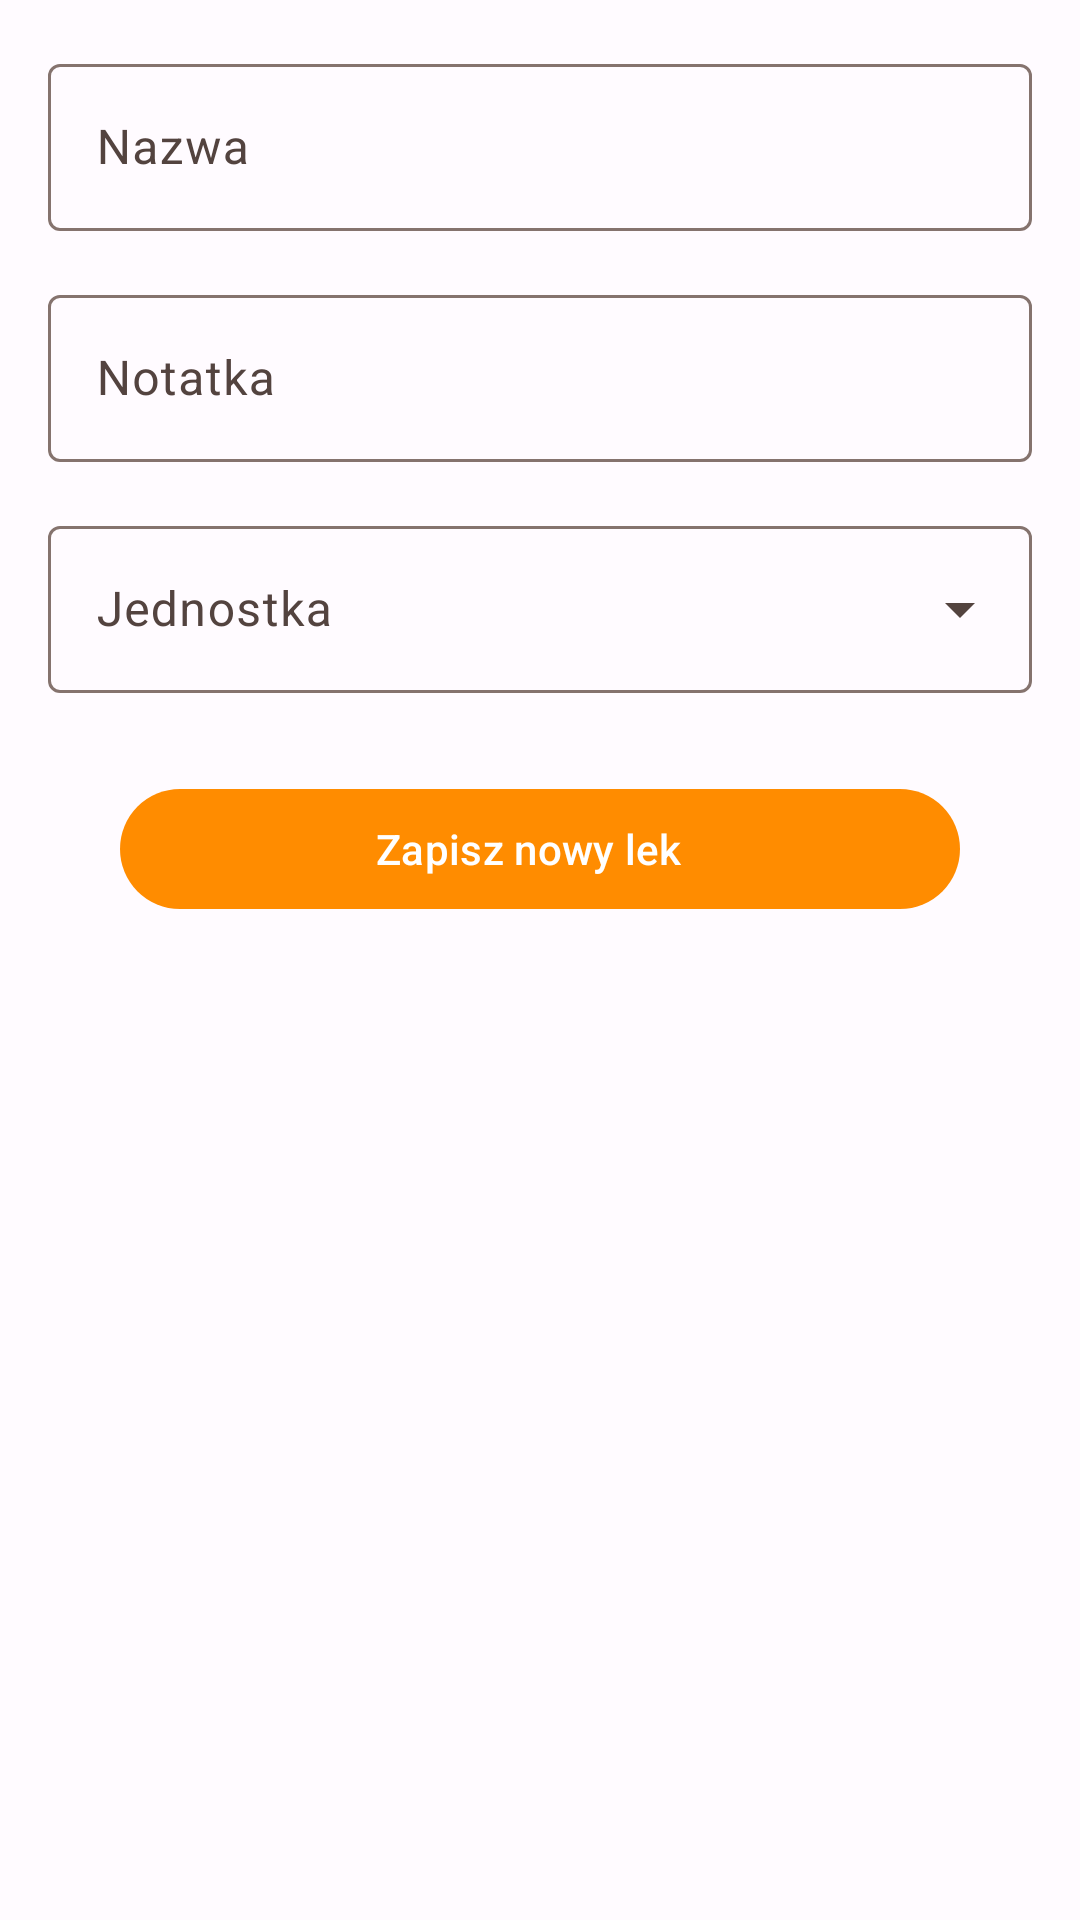

Produce the Android XML layout that renders to this screen, including the resource entries it uses.
<!-- AndroidManifest.xml: application theme Theme.MojePomiary -->
<!-- res/layout/activity_lek_dopisz.xml -->
<?xml version="1.0" encoding="utf-8"?>
<LinearLayout xmlns:android="http://schemas.android.com/apk/res/android"
    xmlns:app="http://schemas.android.com/apk/res-auto"
    xmlns:tools="http://schemas.android.com/tools"
    android:layout_width="match_parent"
    android:layout_height="match_parent"
    android:orientation="vertical"
    android:padding="16dp"
    tools:context=".leki.LekDopisz">

    <com.google.android.material.textfield.TextInputLayout
        android:id="@+id/editTextNazwaLayout"
        android:layout_width="match_parent"
        android:layout_height="wrap_content"
        android:layout_marginBottom="16dp"
        android:hint="@string/nazwa"
        app:endIconMode="clear_text">

        <com.google.android.material.textfield.TextInputEditText
            android:id="@+id/editTextNazwa"
            android:layout_width="match_parent"
            android:layout_height="wrap_content" />

    </com.google.android.material.textfield.TextInputLayout>

    <com.google.android.material.textfield.TextInputLayout
        android:id="@+id/editTextJednostkaLayout"
        android:layout_width="match_parent"
        android:layout_height="wrap_content"
        android:layout_marginBottom="16dp"
        android:hint="@string/notatka"
        app:endIconMode="clear_text">

        <com.google.android.material.textfield.TextInputEditText
            android:id="@+id/editTextJednostka"
            android:layout_width="match_parent"
            android:layout_height="wrap_content" />

    </com.google.android.material.textfield.TextInputLayout>

    <com.google.android.material.textfield.TextInputLayout
        android:id="@+id/spinnerLayout"
        style="@style/Widget.Material3.TextInputLayout.OutlinedBox.ExposedDropdownMenu"
        android:layout_width="match_parent"
        android:layout_height="wrap_content"
        android:layout_marginBottom="16dp"
        android:hint="@string/jednostka">

        <AutoCompleteTextView
            android:id="@+id/spinner"
            android:layout_width="match_parent"
            android:layout_height="wrap_content"
            android:inputType="none"
            app:simpleItems="@array/typZmiennej"

            />

    </com.google.android.material.textfield.TextInputLayout>

    <Button
        android:id="@+id/button_save_edit"
        style="@style/Widget.Material3.Button.Icon"
        android:layout_width="match_parent"
        android:layout_height="wrap_content"
        android:layout_marginHorizontal="24dp"
        android:layout_marginTop="12dp"
        android:onClick="zapiszNowaPozycia"
        android:text="@string/zapisz_nowy_lek"
        app:icon="@drawable/ic_add_24" />

</LinearLayout>
<!-- resources referenced by this layout -->
<resources>
  <string-array name="typZmiennej">
          <item>Całkowity</item>
          <item>Zmienno przecinkowy</item>
      </string-array>
  <string name="jednostka">Jednostka</string>
  <string name="nazwa">Nazwa</string>
  <string name="notatka">Notatka</string>
  <string name="zapisz_nowy_lek">Zapisz nowy lek</string>
  <color name="colorPrimary">#FF8C00</color>
  <color name="colorPrimaryDark">#cc7000</color>
  <color name="black">#FF000000</color>
  <color name="md_theme_light_onPrimary">#FFFFFF</color>
  <color name="md_theme_light_primaryContainer">#FFDBD0</color>
  <color name="md_theme_light_onPrimaryContainer">#3A0B00</color>
  <color name="md_theme_light_secondary">#77574D</color>
  <color name="md_theme_light_onSecondary">#FFFFFF</color>
  <color name="md_theme_light_secondaryContainer">#FFDBD0</color>
  <color name="md_theme_light_onSecondaryContainer">#2C150E</color>
  <color name="md_theme_light_tertiary">#6B5E2F</color>
  <color name="md_theme_light_onTertiary">#FFFFFF</color>
  <color name="md_theme_light_tertiaryContainer">#F5E2A7</color>
  <color name="md_theme_light_onTertiaryContainer">#231B00</color>
  <color name="md_theme_light_error">#BA1A1A</color>
  <color name="md_theme_light_errorContainer">#FFDAD6</color>
  <color name="md_theme_light_onError">#FFFFFF</color>
  <color name="md_theme_light_onErrorContainer">#410002</color>
  <color name="md_theme_light_background">#FFFBFF</color>
  <color name="md_theme_light_onBackground">#201A18</color>
  <color name="md_theme_light_surface">#FFFBFF</color>
  <color name="md_theme_light_onSurface">#201A18</color>
  <color name="md_theme_light_surfaceVariant">#F5DED7</color>
  <color name="md_theme_light_onSurfaceVariant">#53433F</color>
  <color name="md_theme_light_outline">#85736E</color>
  <color name="md_theme_light_inverseOnSurface">#FBEEEA</color>
  <color name="md_theme_light_inverseSurface">#362F2D</color>
  <color name="md_theme_light_inversePrimary">#FFB59E</color>
</resources>
